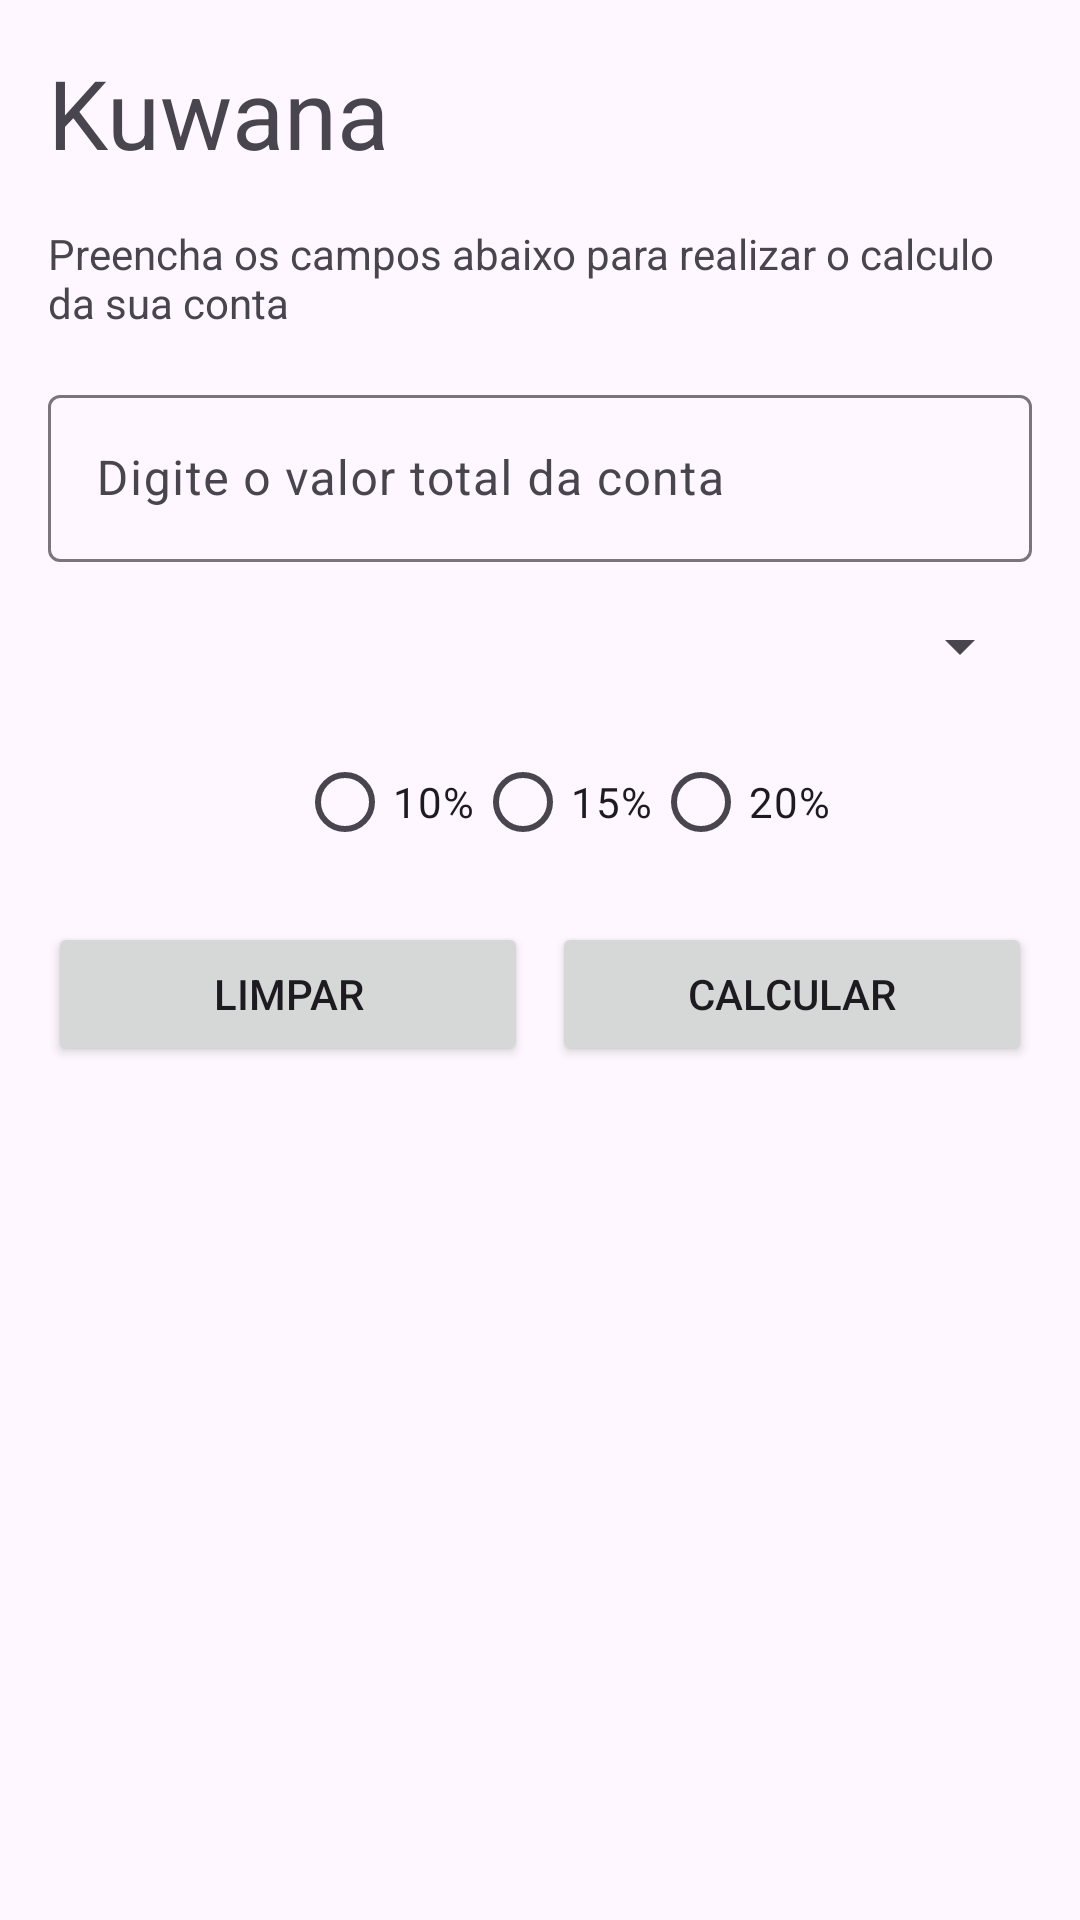

Produce the Android XML layout that renders to this screen, including the resource entries it uses.
<!-- AndroidManifest.xml: application theme Theme.Kuwana -->
<!-- res/layout/activity_main.xml -->
<?xml version="1.0" encoding="utf-8"?>
<androidx.constraintlayout.widget.ConstraintLayout xmlns:android="http://schemas.android.com/apk/res/android"
    xmlns:app="http://schemas.android.com/apk/res-auto"
    xmlns:tools="http://schemas.android.com/tools"
    android:id="@+id/main"
    android:layout_width="match_parent"
    android:layout_height="match_parent"
    tools:context=".MainActivity">

    <TextView
        android:id="@+id/tv_title"
        android:layout_width="match_parent"
        android:layout_height="wrap_content"
        android:layout_margin="16dp"
        android:text="Kuwana"
        android:textSize="32sp"
        app:layout_constraintEnd_toEndOf="parent"
        app:layout_constraintStart_toStartOf="parent"
        app:layout_constraintTop_toTopOf="parent" />

    <TextView
        android:id="@+id/tv_subtitle"
        android:layout_width="match_parent"
        android:layout_height="wrap_content"
        android:layout_margin="16dp"
        android:layout_marginTop="16dp"
        android:text="Preencha os campos abaixo para realizar o calculo da sua conta"
        app:layout_constraintEnd_toEndOf="parent"
        app:layout_constraintHorizontal_bias="0.0"
        app:layout_constraintStart_toStartOf="parent"
        app:layout_constraintTop_toBottomOf="@+id/tv_title" />

    <com.google.android.material.textfield.TextInputLayout
        android:id="@+id/til_total"
        android:layout_width="match_parent"
        android:layout_height="wrap_content"
        android:layout_margin="16dp"
        app:layout_constraintEnd_toEndOf="parent"
        app:layout_constraintStart_toStartOf="parent"
        app:layout_constraintTop_toBottomOf="@+id/tv_subtitle">

        <com.google.android.material.textfield.TextInputEditText
            android:id="@+id/tie_total"
            android:layout_width="match_parent"
            android:layout_height="match_parent"
            android:hint="Digite o valor total da conta"
            android:inputType="numberDecimal" />

    </com.google.android.material.textfield.TextInputLayout>

    <Spinner
        android:id="@+id/spinner_number_of_people"
        android:layout_width="match_parent"
        android:layout_height="wrap_content"
        android:layout_margin="16dp"
        app:layout_constraintEnd_toEndOf="parent"
        app:layout_constraintStart_toStartOf="parent"
        app:layout_constraintTop_toBottomOf="@+id/til_total"/>


    <RadioGroup
        android:id="@+id/rg_percentage"
        android:layout_width="match_parent"
        android:layout_height="wrap_content"
        android:layout_marginStart="16dp"
        android:layout_marginTop="16dp"
        android:gravity="center_horizontal"
        android:orientation="horizontal"
        app:layout_constraintEnd_toEndOf="@+id/spinner_number_of_people"
        app:layout_constraintStart_toStartOf="@id/spinner_number_of_people"
        app:layout_constraintTop_toBottomOf="@id/spinner_number_of_people">

        <RadioButton
            android:id="@+id/rb_option_one"
            android:layout_width="wrap_content"
            android:layout_height="wrap_content"
            android:text="10%" />

        <RadioButton
            android:id="@+id/rb_option_two"
            android:layout_width="wrap_content"
            android:layout_height="wrap_content"
            android:text="15%" />

        <RadioButton
            android:id="@+id/rb_option_three"
            android:layout_width="wrap_content"
            android:layout_height="wrap_content"
            android:text="20%" />

    </RadioGroup>

    <Button
        android:id="@+id/btn_clean"
        android:layout_width="0dp"
        android:layout_height="wrap_content"
        android:layout_marginTop="16dp"
        android:layout_marginEnd="4dp"
        android:text="limpar"
        app:layout_constraintEnd_toStartOf="@+id/vertical_guideline"
        app:layout_constraintStart_toStartOf="@+id/spinner_number_of_people"
        app:layout_constraintTop_toBottomOf="@+id/rg_percentage" />

    <androidx.constraintlayout.widget.Guideline
        android:id="@+id/vertical_guideline"
        android:layout_width="wrap_content"
        android:layout_height="wrap_content"
        android:orientation="vertical"
        app:layout_constraintGuide_percent="0.5" />

    <Button
        android:id="@+id/btn_done"
        android:layout_width="0dp"
        android:layout_height="wrap_content"
        android:layout_marginStart="4dp"
        android:layout_marginTop="16dp"
        android:text="calcular"
        app:layout_constraintEnd_toEndOf="@+id/spinner_number_of_people"
        app:layout_constraintStart_toEndOf="@+id/vertical_guideline"
        app:layout_constraintTop_toBottomOf="@+id/rg_percentage" />

</androidx.constraintlayout.widget.ConstraintLayout>
<!-- resources referenced by this layout -->
<resources>
  <style name="Theme.Kuwana" parent="Base.Theme.Kuwana" />
  <style name="Base.Theme.Kuwana" parent="Theme.Material3.DayNight.NoActionBar">
          
          <item name="colorPrimary">@color/primary_400</item> --&gt;
      </style>
</resources>
